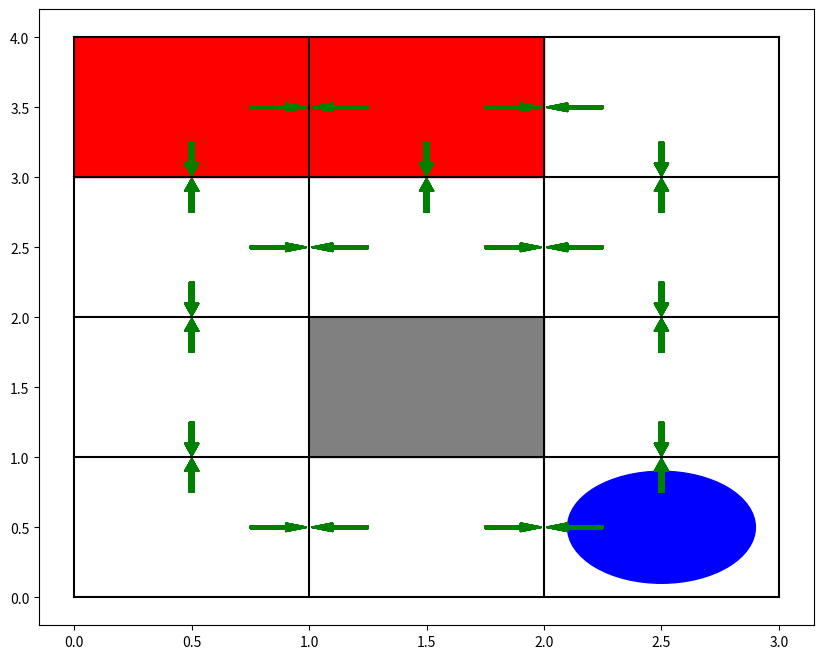

The script that saved this image:
"""
Tic-tac-toe agent

[redacted]
"""
import numpy as np
import matplotlib.pyplot as plt
from typing import List, Union
import os


class GridWorld:
    def __init__(self, grid_map: np.ndarray = None, penalty=-0.1):
        if grid_map is None:
            self.grid_map = np.array([[0, 0, 0, -1],
                                      [0, 1, 0, -1],
                                      [2, 0, 0, 0]])
        else:
            self.grid_map = grid_map

        self.state = self.grid_map
        self.rewards = self.get_rewards(self.grid_map, penalty)
        self.actions = self.get_actions(self.grid_map)

    @staticmethod
    def get_rewards(grid_map, penalty=-0.1):
        rewards = grid_map.copy().astype(float)
        if penalty != 0:
            rewards[rewards == 0] = penalty
        rewards[(rewards == 1) | (rewards == 2)] = 0

        return rewards

    @staticmethod
    def get_actions(grid_map):
        all_actions = np.empty(grid_map.shape, dtype=list)
        for i in range(grid_map.shape[0]):
            for j in range(grid_map.shape[1]):
                all_actions[i, j] = []
                if grid_map[i, j] != 1:
                    if i != 0:
                        if grid_map[i - 1, j] != 1:
                            all_actions[i, j].append("L")
                    if i != grid_map.shape[0] - 1:
                        if grid_map[i + 1, j] != 1:
                            all_actions[i, j].append("R")
                    if j != 0:
                        if grid_map[i, j - 1] != 1:
                            all_actions[i, j].append("D")
                    if j != grid_map.shape[1] - 1:
                        if grid_map[i, j + 1] != 1:
                            all_actions[i, j].append("U")

        return all_actions

    def plot_state(self, state=None):
        if state is None:
            state = self.state

        self.draw_board(state)

        plt.show()

    @staticmethod
    def draw_player(pos, axes):
        x, y = pos
        circle = plt.Circle((x + 0.5, y + 0.5), 0.4, color='b', fill=True)
        axes.add_artist(circle)

    @staticmethod
    def draw_value_state(x, y, v, axes):
        if v != -1:
            axes.text(x + 0.5, y + 0.5, "{:.2f}".format(v), color='k',
                      horizontalalignment='center', verticalalignment='center')

            colour = plt.cm.RdYlGn(v)
            rect = plt.Rectangle((x, y), 1, 1, color=colour, fill=True, alpha=0.5)
            axes.add_artist(rect)

    def draw_actions(self, axes, actions: np.ndarray = None):
        if actions is None:
            actions = self.actions

        for i in range(actions.shape[0]):
            for j in range(actions.shape[1]):
                for a in actions[i, j]:
                    self.draw_action(axes, a, i, j)

    @staticmethod
    def draw_action(axes, action, i, j):
        if action == "U":
            axes.arrow(i + 0.5, j + 0.75, 0, 0.15, width=0.02, color="g")
        elif action == "D":
            axes.arrow(i + 0.5, j + 0.25, 0, -0.15, width=0.02, color="g")
        elif action == "R":
            axes.arrow(i + 0.75, j + 0.5, 0.15, 0, width=0.02, color="g")
        elif action == "L":
            axes.arrow(i + 0.25, j + 0.5, -0.15, 0, width=0.02, color="g")

    def draw_board(self, state=None, axes=None, value_state=None, draw_actions=True):
        if state is None:
            state = self.state

        if axes is None:
            _, axes = plt.subplots(figsize=(10, 8))

        # lines
        for i in range(state.shape[0] + 1):
            axes.plot([i, i], [0, state.shape[1]], color='k')
        for j in range(state.shape[1] + 1):
            axes.plot([0, state.shape[0]], [j, j], color='k')

        self.draw_player(np.where(state == 2), axes)

        # areas & value states
        for i in range(state.shape[0]):
            for j in range(state.shape[1]):
                if state[i, j] == 1 or state[i, j] == -1:
                    if state[i, j] == 1:
                        colour = "grey"
                    elif state[i, j] == -1:
                        colour = "r"
                    rect = plt.Rectangle((i, j), 1, 1, color=colour, fill=True)
                    axes.add_artist(rect)
                if value_state is not None:
                    self.draw_value_state(i, j, value_state[i, j], axes)
                if draw_actions:
                    self.draw_actions(axes)
        #
        # # state outcome
        # w = self.check_state(state)
        # if w == 1:
        #     axes.set_title("X wins")
        # elif w == 2:
        #     axes.set_title("O wins")
        # elif w == -1:
        #     axes.set_title("draw")
        # else:
        #     axes.set_title("No win/draw")


# class Agent
#
#
# class Policy




if __name__ == '__main__':
    gridworld = GridWorld()

    print(gridworld.grid_map)
    print(gridworld.rewards)
    print(gridworld.actions)
    gridworld.plot_state()
